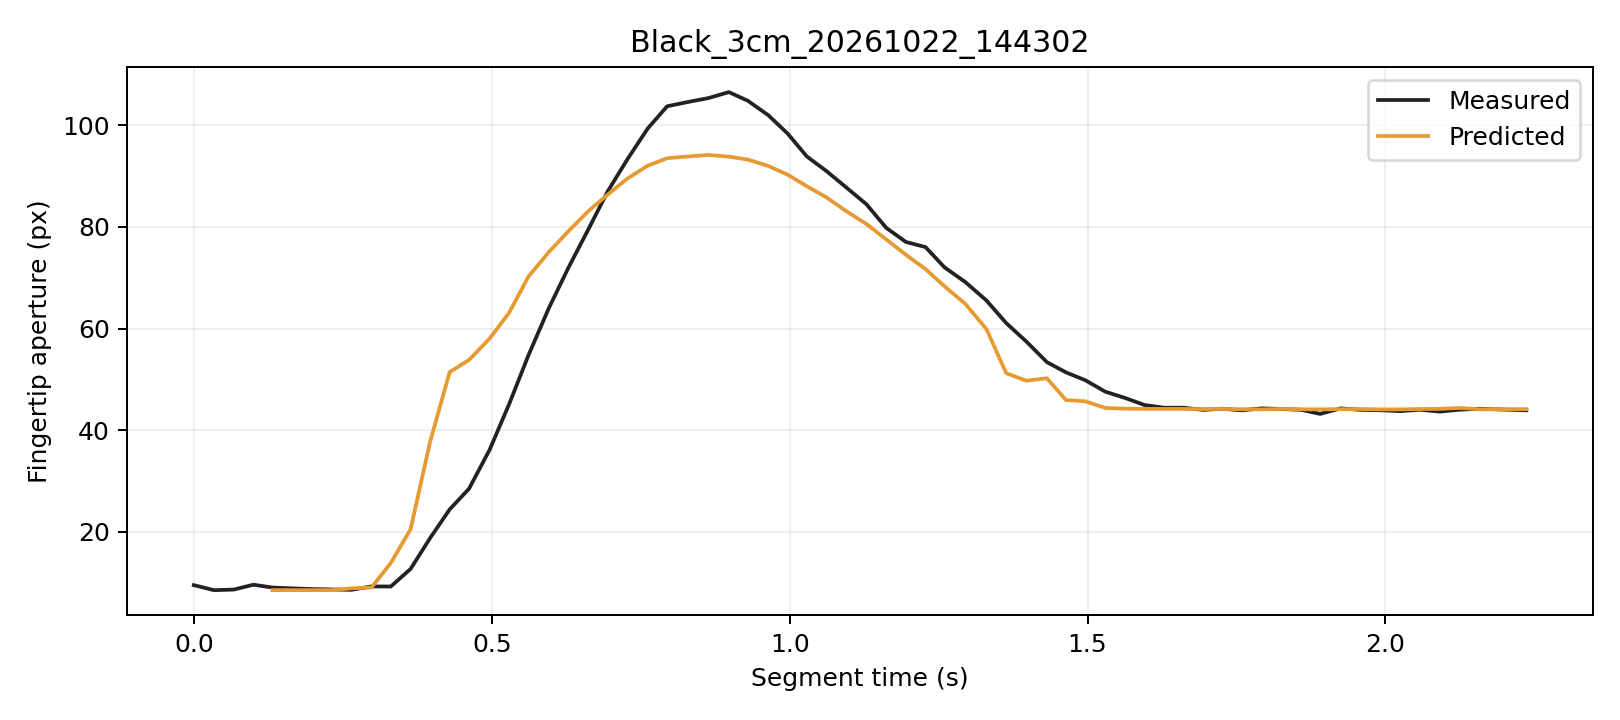

Source data for this figure (header and first rows):
trial, segment_frame, frame, time_s, distance_px, actual_aperture_px, predicted_window5_px, phase, status
Black_3cm_20261022_144302, 0, 957, 0.0, 254.1, 9.542, , Initial, window_not_ready
Black_3cm_20261022_144302, 1, 958, 0.034, 253.8, 8.544, , Initial, window_not_ready
Black_3cm_20261022_144302, 2, 959, 0.06699, 254.2, 8.668, , Initial, window_not_ready
Black_3cm_20261022_144302, 3, 960, 0.1, 253.6, 9.622, , Initial, window_not_ready
Black_3cm_20261022_144302, 4, 961, 0.1321, 254.5, 9.064, 8.558, Initial, ready
Black_3cm_20261022_144302, 5, 962, 0.1661, 254.2, 8.9, 8.55, Initial, ready
Black_3cm_20261022_144302, 6, 963, 0.1986, 254.5, 8.765, 8.552, Initial, ready
Black_3cm_20261022_144302, 7, 964, 0.2316, 253.8, 8.686, 8.56, Initial, ready
Black_3cm_20261022_144302, 8, 965, 0.2646, 253.8, 8.617, 8.909, Initial, ready
Black_3cm_20261022_144302, 9, 966, 0.2981, 253.7, 9.285, 9.075, Initial, ready
Black_3cm_20261022_144302, 10, 967, 0.3306, 252.1, 9.27, 13.88, Initial, ready
Black_3cm_20261022_144302, 11, 968, 0.3638, 249.7, 12.72, 20.52, Initial, ready
Black_3cm_20261022_144302, 12, 969, 0.3965, 246.6, 18.78, 37.68, Grasping, ready
Black_3cm_20261022_144302, 13, 970, 0.4294, 243.7, 24.43, 51.43, Grasping, ready
Black_3cm_20261022_144302, 14, 971, 0.4619, 241.1, 28.49, 53.81, Grasping, ready
Black_3cm_20261022_144302, 15, 972, 0.4964, 236.6, 36.15, 58.02, Grasping, ready
Black_3cm_20261022_144302, 16, 973, 0.5292, 230.4, 45.11, 63.1, Grasping, ready
Black_3cm_20261022_144302, 17, 974, 0.5617, 223.2, 54.75, 70.22, Grasping, ready
Black_3cm_20261022_144302, 18, 975, 0.5962, 216.4, 64.1, 75.08, Grasping, ready
Black_3cm_20261022_144302, 19, 976, 0.6293, 207.8, 72.09, 79.21, Grasping, ready
Black_3cm_20261022_144302, 20, 977, 0.6623, 197.6, 79.52, 83.08, Grasping, ready
Black_3cm_20261022_144302, 21, 978, 0.6948, 186.6, 87.01, 86.36, Grasping, ready
Black_3cm_20261022_144302, 22, 979, 0.7281, 175.5, 93.36, 89.53, Grasping, ready
Black_3cm_20261022_144302, 23, 980, 0.7618, 163.3, 99.32, 92.01, Grasping, ready
Black_3cm_20261022_144302, 24, 981, 0.7944, 150.9, 103.7, 93.49, Grasping, ready
Black_3cm_20261022_144302, 25, 982, 0.8274, 139, 104.5, 93.81, Grasping, ready
Black_3cm_20261022_144302, 26, 983, 0.8634, 126.7, 105.3, 94.12, Grasping, ready
Black_3cm_20261022_144302, 27, 984, 0.898, 114.7, 106.5, 93.8, Grasping, ready
Black_3cm_20261022_144302, 28, 985, 0.93, 103.3, 104.8, 93.22, Grasping, ready
Black_3cm_20261022_144302, 29, 986, 0.9645, 91.63, 101.9, 91.95, Grasping, ready
Black_3cm_20261022_144302, 30, 987, 0.9969, 81.21, 98.3, 90.23, Grasping, ready
Black_3cm_20261022_144302, 31, 988, 1.029, 71.1, 93.82, 87.98, Grasping, ready
Black_3cm_20261022_144302, 32, 989, 1.062, 60.55, 90.94, 85.76, Grasping, ready
Black_3cm_20261022_144302, 33, 990, 1.095, 51.4, 87.74, 83.08, Grasping, ready
Black_3cm_20261022_144302, 34, 991, 1.129, 42.77, 84.43, 80.55, Grasping, ready
Black_3cm_20261022_144302, 35, 992, 1.162, 34.46, 79.81, 77.54, Grasping, ready
Black_3cm_20261022_144302, 36, 993, 1.195, 26.87, 77.02, 74.51, Grasping, ready
Black_3cm_20261022_144302, 37, 994, 1.228, 18.82, 76.01, 71.68, Grasping, ready
Black_3cm_20261022_144302, 38, 995, 1.26, 12.7, 72.04, 68.31, Grasping, ready
Black_3cm_20261022_144302, 39, 996, 1.295, 8.467, 69.16, 64.87, Grasping, ready
Black_3cm_20261022_144302, 40, 997, 1.33, 3.721, 65.52, 59.89, Grasping, ready
Black_3cm_20261022_144302, 41, 998, 1.363, 0.9491, 61.06, 51.23, Grasping, ready
Black_3cm_20261022_144302, 42, 999, 1.397, 2.73, 57.48, 49.73, Grasping, ready
Black_3cm_20261022_144302, 43, 1000, 1.432, 3.851, 53.39, 50.22, Grasping, ready
Black_3cm_20261022_144302, 44, 1001, 1.464, 3.948, 51.38, 45.95, Grasping, ready
Black_3cm_20261022_144302, 45, 1002, 1.496, 3.356, 49.83, 45.68, Grasping, ready
Black_3cm_20261022_144302, 46, 1003, 1.53, 3.744, 47.57, 44.38, Hold, ready
Black_3cm_20261022_144302, 47, 1004, 1.563, 2.873, 46.34, 44.24, Hold, ready
Black_3cm_20261022_144302, 48, 1005, 1.596, 3.361, 44.96, 44.2, Hold, ready
Black_3cm_20261022_144302, 49, 1006, 1.628, 3.194, 44.42, 44.19, Hold, ready
Black_3cm_20261022_144302, 50, 1007, 1.661, 2.675, 44.43, 44.19, Hold, ready
Black_3cm_20261022_144302, 51, 1008, 1.694, 3.209, 44, 44.16, Hold, ready
Black_3cm_20261022_144302, 52, 1009, 1.726, 2.528, 44.23, 44.19, Hold, ready
Black_3cm_20261022_144302, 53, 1010, 1.759, 2.439, 43.91, 44.13, Hold, ready
Black_3cm_20261022_144302, 54, 1011, 1.792, 2.406, 44.3, 44.1, Hold, ready
Black_3cm_20261022_144302, 55, 1012, 1.825, 2.677, 44.17, 44.18, Hold, ready
Black_3cm_20261022_144302, 56, 1013, 1.859, 2.081, 44.01, 44.12, Hold, ready
Black_3cm_20261022_144302, 57, 1014, 1.89, 2.273, 43.21, 44.1, Hold, ready
Black_3cm_20261022_144302, 58, 1015, 1.925, 2.564, 44.3, 44.15, Hold, ready
Black_3cm_20261022_144302, 59, 1016, 1.959, 2.325, 44, 44.16, Hold, ready
... 7 more rows
